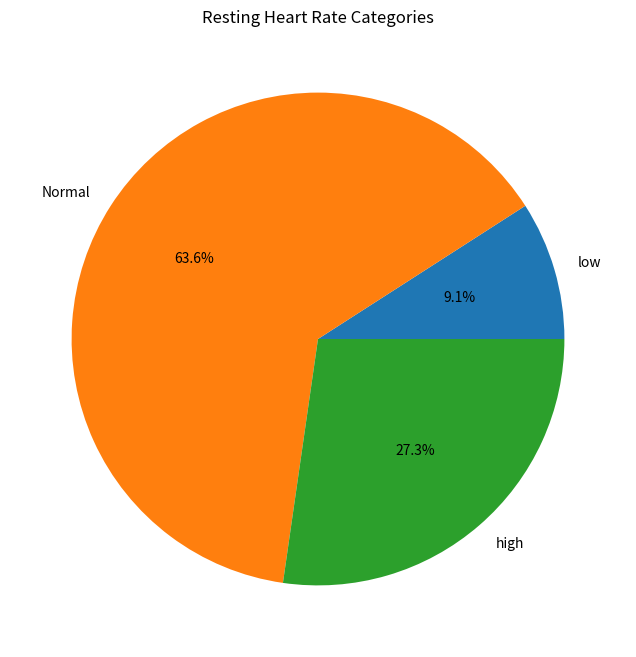

Recreate this plot in Python.
import numpy as np
import matplotlib.pyplot as plt

heart_rates	=[72,60,126,85,90,59,76,131,88,121,64]
np.append (heart_rates, [55, 130, 78]) # Add new heart rate measurements to the list
#calculate and print the average heart rate from the list of heart rate measurements.
average_heart_rate = np.mean(heart_rates)
print(f"The average heart rate is {average_heart_rate:.2f} bpm.")
# resting heart rate categories: low (<60 bpm), normal (60-120 bpm), and high (>120 bpm). Count the number of patients in each category based on the input list of heart rates and print the results.
resting_heart_rate_categories = {"low": 0, "Normal": 0, "high": 0}
for hr in heart_rates: 
    if hr < 60: 
        resting_heart_rate_categories["low"] += 1
    elif 60 <= hr <= 120: 
        resting_heart_rate_categories["Normal"] += 1
    else: 
        resting_heart_rate_categories["high"] += 1

# --- new ---

total_patients = sum(resting_heart_rate_categories.values())
print(f"\nTotal number of patients: {total_patients}")


most_frequent_category = max(resting_heart_rate_categories, key=resting_heart_rate_categories.get)
max_count = resting_heart_rate_categories[most_frequent_category]
print(f"The most frequent category is '{most_frequent_category}' with {max_count} patients.")
# --- new ---

# print the number of patients in each heart rate category
for category, count in resting_heart_rate_categories.items():
    print(f"{category}: {count} patients")

# create a pie chart to visualize the distribution of patients in each heart rate category using matplotlib. Label the chart with the category names and percentages, and give the chart a title "Resting Heart Rate Categories".
plt.figure(figsize=(8, 8))
plt.pie(resting_heart_rate_categories.values(), labels=resting_heart_rate_categories.keys(), autopct='%1.1f%%')
plt.title('Resting Heart Rate Categories')
plt.show()
